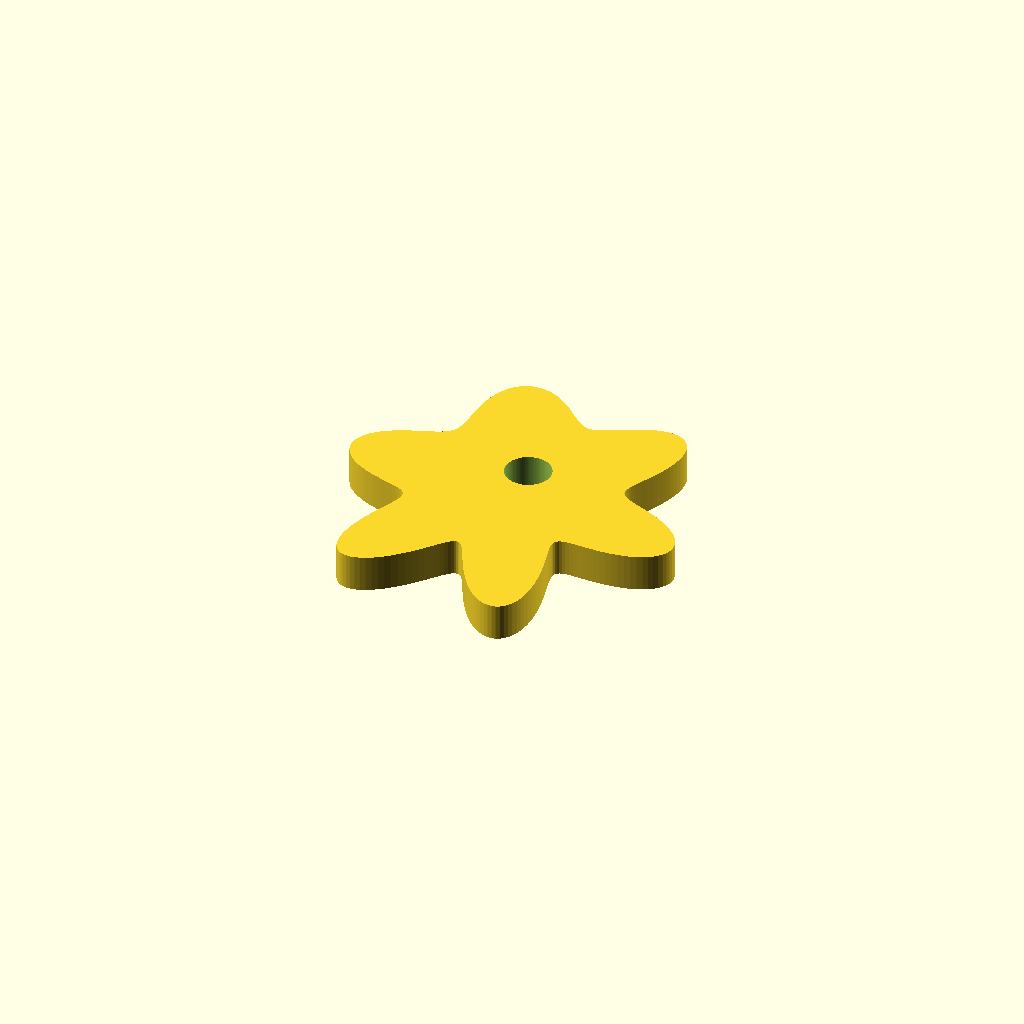
Cell 1 — every parameter at its default value.
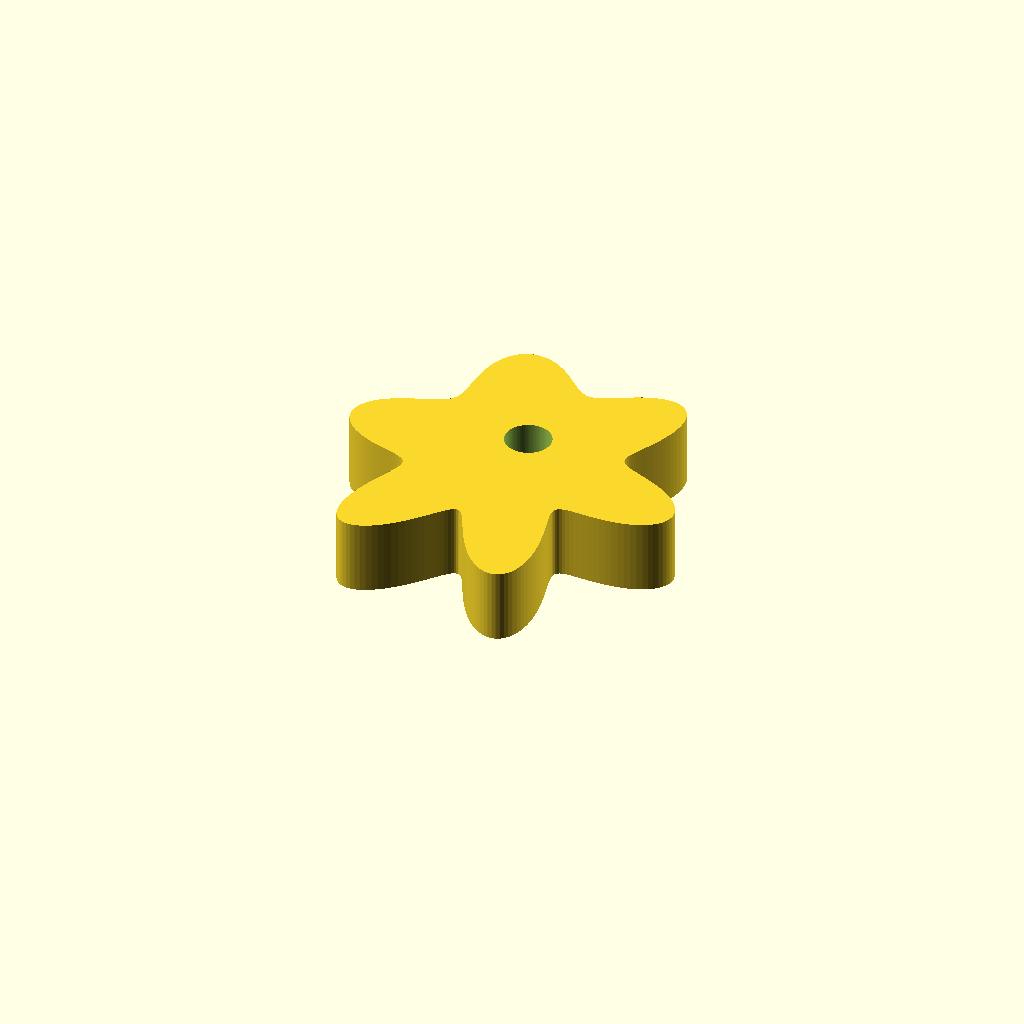
Cell 2 — thickness_mm set to 8.4, the other parameters unchanged.
All cells are drawn from one camera (rotation 55°, 0°, 25°, orthographic, colour scheme Cornfield), so only the parameter changes between them.
OpenSCAD source file scad_out/keychain_669183350.scad:
$fn=96;
thickness_mm = 4.2;
pts = [[18.9095, -5.0668], [19.3155, -4.7081], [19.645, -4.3183], [19.8935, -3.9018], [20.0577, -3.4633], [20.1358, -3.0083], [20.1277, -2.5423], [20.0348, -2.071], [19.8598, -1.5999], [19.6072, -1.1345], [19.2825, -0.6798], [18.8926, -0.2402], [18.4454, 0.1803], [17.9498, 0.5786], [17.4153, 0.9523], [16.8518, 1.3], [16.2698, 1.621], [15.6797, 1.9156], [15.0917, 2.1849], [14.5159, 2.4311], [13.9617, 2.6567], [13.4379, 2.8652], [12.9523, 3.0608], [12.5118, 3.2478], [12.1223, 3.4311], [11.7882, 3.6158], [11.5129, 3.8068], [11.2983, 4.0093], [11.145, 4.2279], [11.0524, 4.4671], [11.0186, 4.7308], [11.0405, 5.0223], [11.1138, 5.3442], [11.2335, 5.6985], [11.3934, 6.0861], [11.587, 6.5072], [11.8068, 6.961], [12.0454, 7.446], [12.2948, 7.9596], [12.5472, 8.4986], [12.7949, 9.0589], [13.0302, 9.6359], [13.2462, 10.2242], [13.4363, 10.8183], [13.5946, 11.412], [13.716, 11.9993], [13.7962, 12.5736], [13.8317, 13.129], [13.82, 13.6594], [13.7596, 14.159], [13.6499, 14.6227], [13.4911, 15.0459], [13.2842, 15.4244], [13.0314, 15.7551], [12.7351, 16.0354], [12.3986, 16.2637], [12.0259, 16.4393], [11.6212, 16.5622], [11.189, 16.6335], [10.7342, 16.6549], [10.2617, 16.6291], [9.7765, 16.5596], [9.2833, 16.4502], [8.7869, 16.3057], [8.2916, 16.1313], [7.8014, 15.9323], [7.3199, 15.7146], [6.8501, 15.4842], [6.3948, 15.2471], [5.956, 15.0092], [5.5351, 14.7764], [5.1332, 14.5541], [4.7506, 14.3477], [4.3874, 14.1618], [4.0428, 14.0006], [3.7159, 13.868], [3.4053, 13.7668], [3.1091, 13.6995], [2.8255, 13.6678], [2.552, 13.6727], [2.2863, 13.7144], [2.0258, 13.7927], [1.7682, 13.9064], [1.5108, 14.0538], [1.2512, 14.2328], [0.9872, 14.4404], [0.7167, 14.6735], [0.438, 14.9282], [0.1493, 15.2006], [-0.1505, 15.4863], [-0.4624, 15.7808], [-0.787, 16.0793], [-1.1245, 16.3771], [-1.4748, 16.6694], [-1.8376, 16.9515], [-2.2119, 17.2189], [-2.5968, 17.4671], [-2.9908, 17.6921], [-3.3922, 17.89], [-3.7991, 18.0572], [-4.2095, 18.1907], [-4.6209, 18.2878], [-5.031, 18.3462], [-5.4373, 18.3642], [-5.8371, 18.3403], [-6.2279, 18.274], [-6.6072, 18.1647], [-6.9725, 18.0128], [-7.3215, 17.819], [-7.6521, 17.5844], [-7.9624, 17.3106], [-8.2507, 16.9999], [-8.5157, 16.6546], [-8.7563, 16.2777], [-8.9719, 15.8725], [-9.1622, 15.4423], [-9.3274, 14.991], [-9.4679, 14.5225], [-9.5849, 14.041], [-9.6796, 13.5505], [-9.7539, 13.0553], [-9.81, 12.5595], [-9.8507, 12.067], [-9.8788, 11.5819], [-9.8976, 11.1076], [-9.9107, 10.6474], [-9.922, 10.2043], [-9.9353, 9.781], [-9.9547, 9.3794], [-9.9842, 9.0013], [-10.0278, 8.6477], [-10.0894, 8.3192], [-10.1726, 8.016], [-10.2808, 7.7374], [-10.417, 7.4825], [-10.5836, 7.2498], [-10.7826, 7.0372], [-11.0155, 6.8422], [-11.283, 6.6621], [-11.5852, 6.4937], [-11.9214, 6.3336], [-12.2902, 6.1782], [-12.6894, 6.0238], [-13.1162, 5.8667], [-13.5668, 5.7033], [-14.0371, 5.5302], [-14.522, 5.344], [-15.016, 5.1421], [-15.5131, 4.9218], [-16.0069, 4.6812], [-16.4908, 4.4187], [-16.9579, 4.1335], [-17.4014, 3.8251], [-17.8144, 3.494], [-18.1905, 3.1409], [-18.5235, 2.7674], [-18.8076, 2.3756], [-19.0379, 1.9679], [-19.2099, 1.5476], [-19.3201, 1.1179], [-19.3661, 0.6827], [-19.3462, 0.246], [-19.2599, -0.1882], [-19.1077, -0.6159], [-18.8915, -1.033], [-18.6139, -1.4359], [-18.2788, -1.8211], [-17.8911, -2.1858], [-17.4566, -2.5273], [-16.982, -2.8441], [-16.4746, -3.1348], [-15.9424, -3.3993], [-15.3939, -3.6378], [-14.8376, -3.8515], [-14.2825, -4.0425], [-13.7372, -4.2136], [-13.2102, -4.368], [-12.7097, -4.5101], [-12.2433, -4.6445], [-11.8176, -4.7763], [-11.4386, -4.9111], [-11.1114, -5.0545], [-10.8396, -5.2123], [-10.6259, -5.3903], [-10.4718, -5.5938], [-10.3775, -5.828], [-10.3416, -6.0972], [-10.362, -6.4054], [-10.4349, -6.7555], [-10.5556, -7.1496], [-10.7185, -7.5888], [-10.9168, -8.073], [-11.1431, -8.6009], [-11.3895, -9.1703], [-11.6475, -9.7775], [-11.9083, -10.4178], [-12.1634, -11.0855], [-12.404, -11.7739], [-12.6219, -12.4752], [-12.8093, -13.1811], [-12.9591, -13.8827], [-13.0649, -14.5706], [-13.1213, -15.2353], [-13.1241, -15.8673], [-13.07, -16.4572], [-12.9571, -16.9963], [-12.7844, -17.4761], [-12.5524, -17.8894], [-12.2628, -18.2298], [-11.9182, -18.492], [-11.5225, -18.6723], [-11.0804, -18.7682], [-10.5974, -18.7788], [-10.0798, -18.7049], [-9.5343, -18.5489], [-8.968, -18.3148], [-8.3882, -18.0081], [-7.802, -17.6358], [-7.2165, -17.2063], [-6.6385, -16.7291], [-6.074, -16.2149], [-5.5286, -15.6752], [-5.007, -15.1218], [-4.513, -14.5673], [-4.0496, -14.0241], [-3.6185, -13.5044], [-3.2206, -13.0203], [-2.8557, -12.5829], [-2.5225, -12.2024], [-2.2189, -11.8881], [-1.9418, -11.6478], [-1.6873, -11.4878], [-1.4511, -11.4126], [-1.2282, -11.4252], [-1.0133, -11.5264], [-0.8009, -11.7155], [-0.5856, -11.9897], [-0.3621, -12.3443], [-0.1254, -12.7732], [0.129, -13.2682], [0.4049, -13.82], [0.7057, -14.418], [1.0334, -15.0503], [1.3895, -15.7046], [1.7743, -16.3678], [2.1872, -17.0264], [2.6265, -17.6672], [3.0896, -18.2771], [3.573, -18.8435], [4.0721, -19.3548], [4.5819, -19.8001], [5.0965, -20.1702], [5.6098, -20.4569], [6.1152, -20.6539], [6.606, -20.7565], [7.0757, -20.7618], [7.5179, -20.6686], [7.9266, -20.4777], [8.2964, -20.1918], [8.6228, -19.815], [8.902, -19.3533], [9.1312, -18.8141], [9.3088, -18.2059], [9.4345, -17.5384], [9.5089, -16.8224], [9.534, -16.0689], [9.5132, -15.2896], [9.4507, -14.4961], [9.3522, -13.7001], [9.224, -12.9127], [9.0734, -12.1445], [8.9085, -11.4053], [8.7379, -10.7039], [8.5703, -10.0478], [8.4148, -9.4435], [8.2802, -8.8957], [8.1752, -8.4079], [8.1079, -7.982], [8.0857, -7.6184], [8.115, -7.3162], [8.2015, -7.0727], [8.3493, -6.8845], [8.5615, -6.7464], [8.8396, -6.6528], [9.1838, -6.5967], [9.5927, -6.571], [10.0634, -6.5678], [10.5917, -6.579], [11.1719, -6.5965], [11.7971, -6.6125], [12.4593, -6.6194], [13.1495, -6.6102], [13.8578, -6.5785], [14.574, -6.5188], [15.2871, -6.4265], [15.9864, -6.2981], [16.6609, -6.1312], [17.3001, -5.9243], [17.894, -5.6772], [18.4333, -5.3907]];
hole = [0.0, 3.7642, 2.6];
offset_r = 0.5706;
engrave_depth = 0.9;
module shape2d(){
  // CGAL clean + controlled smooth/sharp
  offset(r=offset_r) offset(r=-offset_r)
    polygon(points=pts, paths=[[for(i=[0:len(pts)-1]) i]]);
}
module body(){
  linear_extrude(height=thickness_mm, convexity=10)
    shape2d();
}
module face_engrave(){
  // eyes
  translate([6.5, 4.8, thickness_mm-engrave_depth]) cylinder(h=engrave_depth+0.2, r=2.149);
  translate([-6.5, 4.8, thickness_mm-engrave_depth]) cylinder(h=engrave_depth+0.2, r=2.149);

  // mouth arc band (2D ring section extruded shallow)
  translate([0, -7.5, thickness_mm-engrave_depth])
    linear_extrude(height=engrave_depth+0.2)
      intersection(){
        square([12.325, 12.325], center=true);
        difference(){
          translate([0,5.5]) circle(r=14.115);
          translate([0,5.5]) circle(r=12.515);
        }
      };
}
difference(){
  body();
  // keychain hole (exactly 1) - ALWAYS inside now
  translate([hole[0], hole[1], -1]) cylinder(h=thickness_mm+2, r=hole[2]);
}
Parameter table extracted from the source (name, type, default, range or options):
thickness_mm: number, default 4.2
hole: vector, default [0, 3.7642, 2.6]
offset_r: number, default 0.5706
engrave_depth: number, default 0.9
